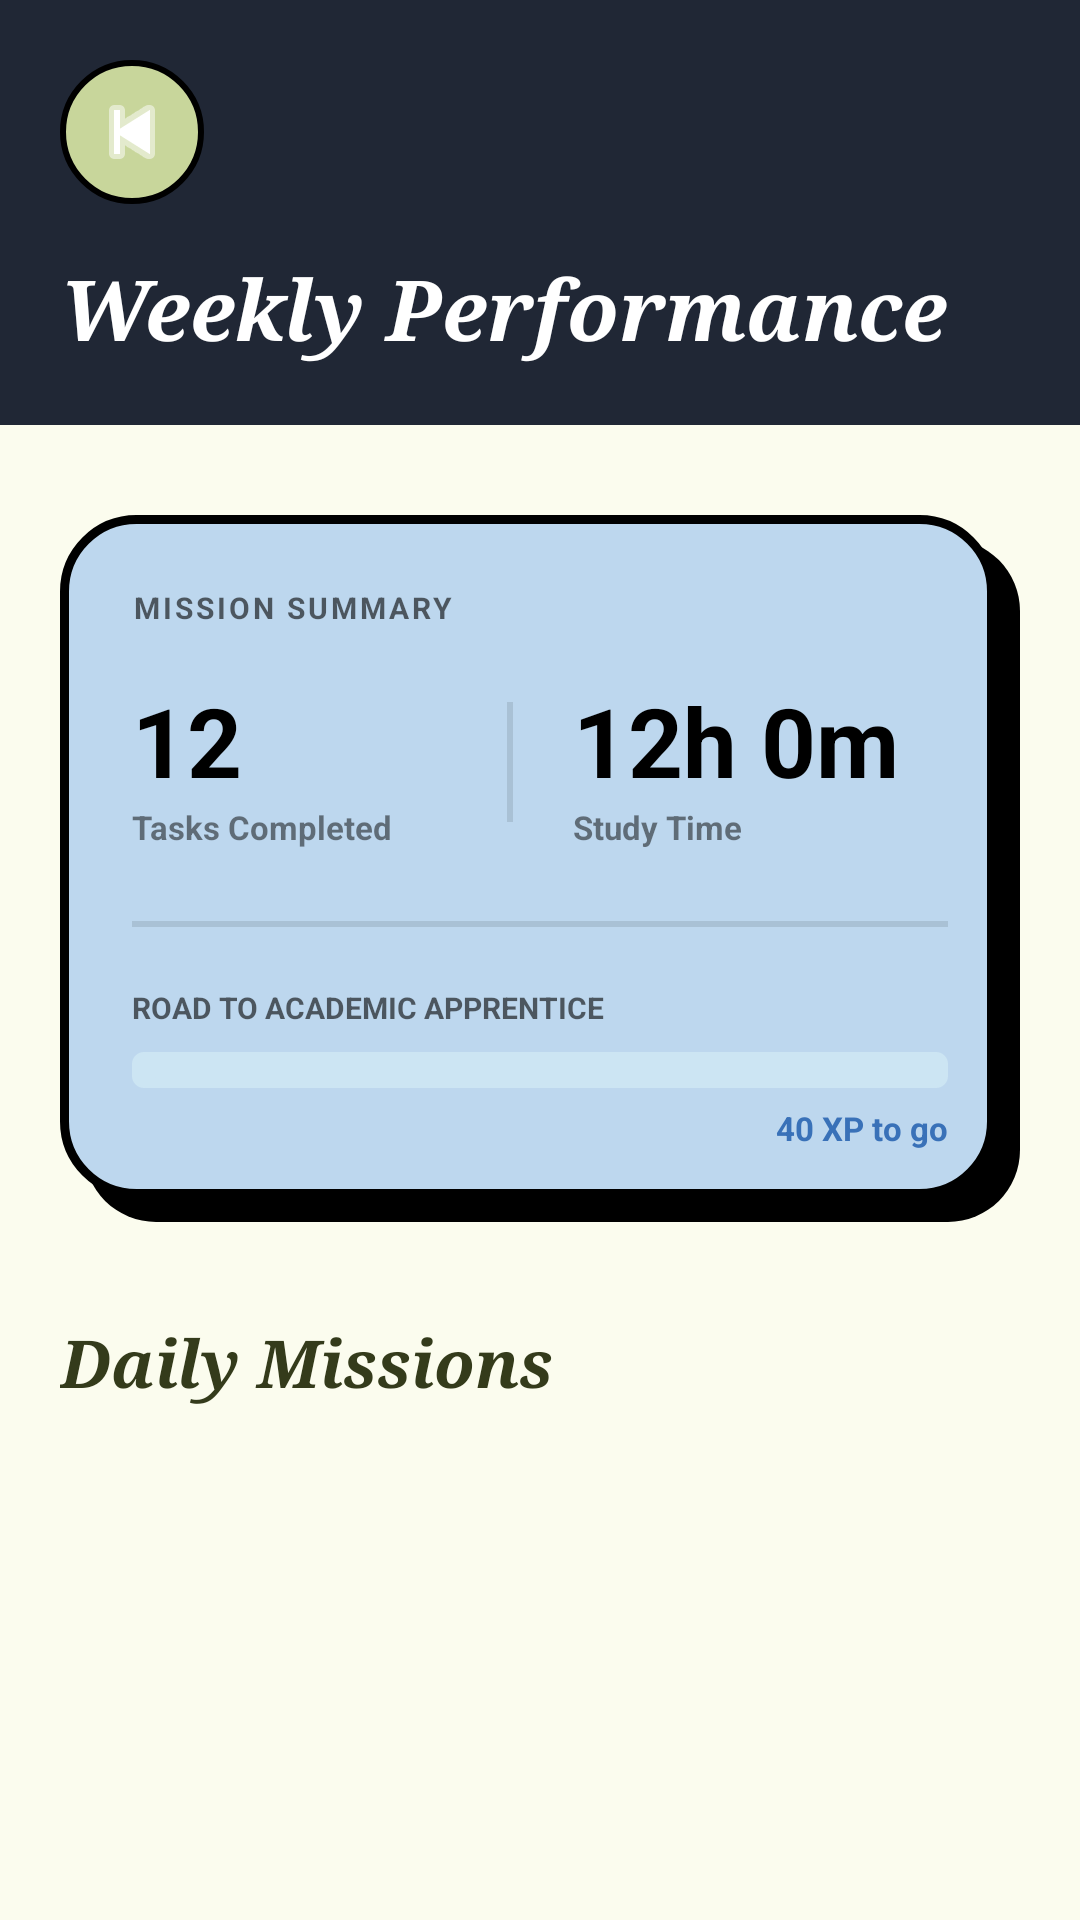

Write the Android layout XML for this screen, with the resource values it uses.
<!-- AndroidManifest.xml: application theme Theme.Studreminder -->
<!-- res/layout/activity_report.xml -->
<?xml version="1.0" encoding="utf-8"?>
<androidx.constraintlayout.widget.ConstraintLayout xmlns:android="http://schemas.android.com/apk/res/android"
    xmlns:app="http://schemas.android.com/apk/res-auto"
    android:layout_width="match_parent"
    android:layout_height="match_parent"
    android:background="@color/brand_ivory"
    android:clipToPadding="false"
    android:clipChildren="false">

    
    <LinearLayout
        android:id="@+id/header"
        android:layout_width="match_parent"
        android:layout_height="wrap_content"
        android:background="#202735"
        android:orientation="vertical"
        android:padding="20dp"
        app:layout_constraintTop_toTopOf="parent">

        <ImageButton
            android:id="@+id/btnBack"
            android:layout_width="48dp"
            android:layout_height="48dp"
            android:background="@drawable/bg_round_button"
            android:contentDescription="Back"
            android:padding="12dp"
            android:src="@android:drawable/ic_media_previous"
            app:tint="#FFFFFF" />

        <TextView
            android:layout_width="wrap_content"
            android:layout_height="wrap_content"
            android:layout_marginTop="16dp"
            android:text="Weekly Performance"
            android:textColor="#FFFFFF"
            android:textSize="28sp"
            android:typeface="serif"
            android:textStyle="bold|italic" />
    </LinearLayout>

    <androidx.core.widget.NestedScrollView
        android:layout_width="match_parent"
        android:layout_height="0dp"
        android:clipToPadding="false"
        android:clipChildren="false"
        app:layout_constraintBottom_toBottomOf="parent"
        app:layout_constraintTop_toBottomOf="@id/header">

        <LinearLayout
            android:layout_width="match_parent"
            android:layout_height="wrap_content"
            android:orientation="vertical"
            android:padding="20dp"
            android:clipToPadding="false"
            android:clipChildren="false">

            
            <androidx.constraintlayout.widget.ConstraintLayout
                android:id="@+id/cardStatSheet"
                android:layout_width="match_parent"
                android:layout_height="wrap_content"
                android:layout_marginTop="10dp"
                android:background="@drawable/bg_id_card"
                android:padding="24dp">

                <TextView
                    android:id="@+id/tvStatTitle"
                    android:layout_width="wrap_content"
                    android:layout_height="wrap_content"
                    android:text="MISSION SUMMARY"
                    android:textColor="@color/true_black"
                    android:textSize="10sp"
                    android:textStyle="bold"
                    android:alpha="0.6"
                    android:letterSpacing="0.1"
                    app:layout_constraintStart_toStartOf="parent"
                    app:layout_constraintTop_toTopOf="parent" />

                <LinearLayout
                    android:id="@+id/layoutTotals"
                    android:layout_width="match_parent"
                    android:layout_height="wrap_content"
                    android:layout_marginTop="16dp"
                    android:orientation="horizontal"
                    android:weightSum="2"
                    app:layout_constraintTop_toBottomOf="@id/tvStatTitle">

                    <LinearLayout
                        android:layout_width="0dp"
                        android:layout_height="wrap_content"
                        android:layout_weight="1"
                        android:orientation="vertical">
                        <TextView
                            android:id="@+id/tvTotalTasks"
                            android:layout_width="wrap_content"
                            android:layout_height="wrap_content"
                            android:text="12"
                            android:textColor="@color/true_black"
                            android:textSize="32sp"
                            android:textStyle="bold" />
                        <TextView
                            android:layout_width="wrap_content"
                            android:layout_height="wrap_content"
                            android:text="Tasks Completed"
                            android:textColor="@color/true_black"
                            android:textSize="11sp"
                            android:alpha="0.5"
                            android:textStyle="bold" />
                    </LinearLayout>

                    <View
                        android:layout_width="2dp"
                        android:layout_height="40dp"
                        android:layout_gravity="center_vertical"
                        android:background="@color/true_black"
                        android:alpha="0.1" />

                    <LinearLayout
                        android:layout_width="0dp"
                        android:layout_height="wrap_content"
                        android:layout_marginStart="20dp"
                        android:layout_weight="1"
                        android:orientation="vertical">
                        <TextView
                            android:id="@+id/tvTotalTime"
                            android:layout_width="wrap_content"
                            android:layout_height="wrap_content"
                            android:text="12h 0m"
                            android:textColor="@color/true_black"
                            android:textSize="32sp"
                            android:textStyle="bold" />
                        <TextView
                            android:layout_width="wrap_content"
                            android:layout_height="wrap_content"
                            android:text="Study Time"
                            android:textColor="@color/true_black"
                            android:textSize="11sp"
                            android:alpha="0.5"
                            android:textStyle="bold" />
                    </LinearLayout>
                </LinearLayout>

                <View
                    android:id="@+id/divider"
                    android:layout_width="match_parent"
                    android:layout_height="2dp"
                    android:layout_marginTop="24dp"
                    android:background="@color/true_black"
                    android:alpha="0.1"
                    app:layout_constraintTop_toBottomOf="@id/layoutTotals" />

                <TextView
                    android:id="@+id/tvNextRankLabel"
                    android:layout_width="wrap_content"
                    android:layout_height="wrap_content"
                    android:layout_marginTop="20dp"
                    android:text="ROAD TO ACADEMIC APPRENTICE"
                    android:textColor="@color/true_black"
                    android:textSize="10sp"
                    android:textStyle="bold"
                    android:alpha="0.6"
                    app:layout_constraintStart_toStartOf="parent"
                    app:layout_constraintTop_toBottomOf="@id/divider" />

                <com.google.android.material.progressindicator.LinearProgressIndicator
                    android:id="@+id/progressRankXP"
                    android:layout_width="match_parent"
                    android:layout_height="wrap_content"
                    android:layout_marginTop="8dp"
                    android:progress="60"
                    app:indicatorColor="@color/brand_celtic_blue"
                    app:trackColor="#CCE5F3"
                    app:trackCornerRadius="4dp"
                    app:trackThickness="12dp"
                    app:layout_constraintTop_toBottomOf="@id/tvNextRankLabel" />

                <TextView
                    android:id="@+id/tvXPToNextRank"
                    android:layout_width="wrap_content"
                    android:layout_height="wrap_content"
                    android:layout_marginTop="6dp"
                    android:text="40 XP to go"
                    android:textColor="@color/brand_celtic_blue"
                    android:textSize="11sp"
                    android:textStyle="bold"
                    app:layout_constraintEnd_toEndOf="parent"
                    app:layout_constraintTop_toBottomOf="@id/progressRankXP" />

            </androidx.constraintlayout.widget.ConstraintLayout>

            <TextView
                android:layout_width="wrap_content"
                android:layout_height="wrap_content"
                android:layout_marginTop="32dp"
                android:text="Daily Missions"
                android:textColor="@color/brand_dark_brown"
                android:textSize="22sp"
                android:typeface="serif"
                android:textStyle="bold|italic" />

            <androidx.recyclerview.widget.RecyclerView
                android:id="@+id/recyclerDaily"
                android:layout_width="match_parent"
                android:layout_height="wrap_content"
                android:layout_marginTop="16dp"
                android:nestedScrollingEnabled="false" />

        </LinearLayout>
    </androidx.core.widget.NestedScrollView>

</androidx.constraintlayout.widget.ConstraintLayout>
<!-- resources referenced by this layout -->
<resources>
  <color name="brand_celtic_blue">#3971B8</color>
  <color name="brand_dark_brown">#343B1B</color>
  <color name="brand_ivory">#FBFCEE</color>
  <color name="true_black">#000000</color>
  <!-- drawable bg_id_card (drawable) -->
  <?xml version="1.0" encoding="utf-8"?>
  <layer-list xmlns:android="http://schemas.android.com/apk/res/android">
      
      <item android:top="8dp" android:left="8dp">
          <shape android:shape="rectangle">
              <solid android:color="@color/true_black" />
              <corners android:radius="24dp" />
          </shape>
      </item>
      
      <item android:bottom="8dp" android:right="8dp">
          <shape android:shape="rectangle">
              <solid android:color="@color/id_card_blue" />
              <stroke android:width="3dp" android:color="@color/true_black" />
              <corners android:radius="24dp" />
          </shape>
      </item>
  </layer-list>
  <!-- drawable bg_round_button (drawable) -->
  <?xml version="1.0" encoding="utf-8"?>
  <shape xmlns:android="http://schemas.android.com/apk/res/android">
      <solid android:color="@color/brand_tea_green"/>
      <corners android:radius="50dp"/>
      <stroke
          android:width="2dp"
          android:color="@color/true_black"/>
  </shape>
  <color name="id_card_blue">#BDD7EE</color>
  <color name="brand_tea_green">#C8D69B</color>
  <color name="brand_vanilla">#F6E6A5</color>
  <color name="white">#FFFFFFFF</color>
  <style name="BrandDatePicker" parent="ThemeOverlay.MaterialComponents.MaterialCalendar">
          <item name="colorSurface">@color/brand_ivory</item>
          <item name="colorPrimary">@color/brand_vanilla</item>
          <item name="colorOnPrimary">@color/brand_dark_brown</item>
          <item name="colorOnSurface">@color/brand_dark_brown</item>
          <item name="android:headerBackground">@color/brand_vanilla</item>
          <item name="buttonBarPositiveButtonStyle">@style/BrandPickerButton</item>
          <item name="buttonBarNegativeButtonStyle">@style/BrandPickerButton</item>
      </style>
  <style name="BrandTimePicker" parent="ThemeOverlay.MaterialComponents.TimePicker">
          <item name="colorSurface">@color/brand_ivory</item>
          <item name="colorPrimary">@color/brand_vanilla</item>
          <item name="colorOnPrimary">@color/brand_dark_brown</item>
          <item name="colorOnSurface">@color/brand_dark_brown</item>
          <item name="android:headerBackground">@color/brand_vanilla</item>
          <item name="android:numbersBackgroundColor">@color/brand_ivory</item>
          <item name="android:numbersTextColor">@color/brand_dark_brown</item>
          <item name="android:numbersSelectorColor">@color/brand_vanilla</item>
          <item name="android:amPmTextColor">@color/brand_dark_brown</item>
          <item name="buttonBarPositiveButtonStyle">@style/BrandPickerButton</item>
          <item name="buttonBarNegativeButtonStyle">@style/BrandPickerButton</item>
      </style>
  <style name="BrandPickerButton" parent="Widget.MaterialComponents.Button.TextButton.Dialog">
  
          <item name="android:textColor">@color/brand_dark_brown</item>
          <item name="android:textStyle">bold</item>
          <item name="android:textAllCaps">false</item>
  
      </style>
</resources>
